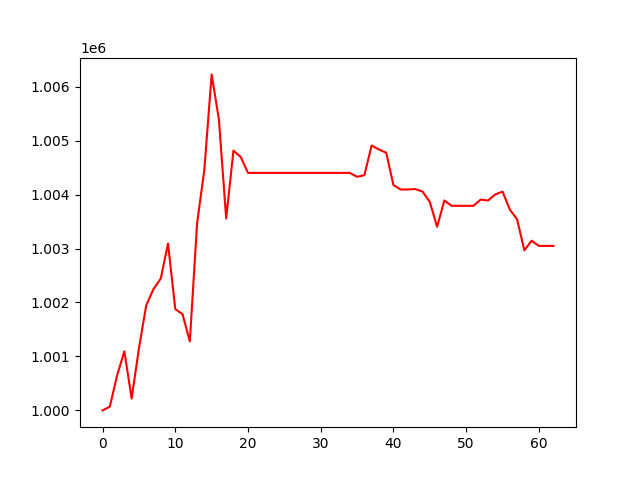

Data behind this chart, as committed beside it:
, 0
0, 1000000
1, 1000068
2, 1000647
3, 1001096
4, 1000221
5, 1001146
6, 1001944
7, 1002248
8, 1002442
9, 1003092
10, 1001878
11, 1001783
12, 1001279
13, 1003466
14, 1004462
15, 1006227
16, 1005391
17, 1003556
18, 1004815
19, 1004696
20, 1004402
21, 1004402
22, 1004402
23, 1004402
24, 1004402
25, 1004402
26, 1004402
27, 1004402
28, 1004402
29, 1004402
30, 1004402
31, 1004402
32, 1004402
33, 1004402
34, 1004402
35, 1004330
36, 1004359
37, 1004911
38, 1004836
39, 1004776
40, 1004176
41, 1004094
42, 1004094
43, 1004103
44, 1004056
45, 1003864
46, 1003404
47, 1003891
48, 1003792
49, 1003792
50, 1003792
51, 1003792
52, 1003908
53, 1003889
54, 1004003
55, 1004055
56, 1003723
57, 1003541
58, 1002966
59, 1003144
... 3 more rows
